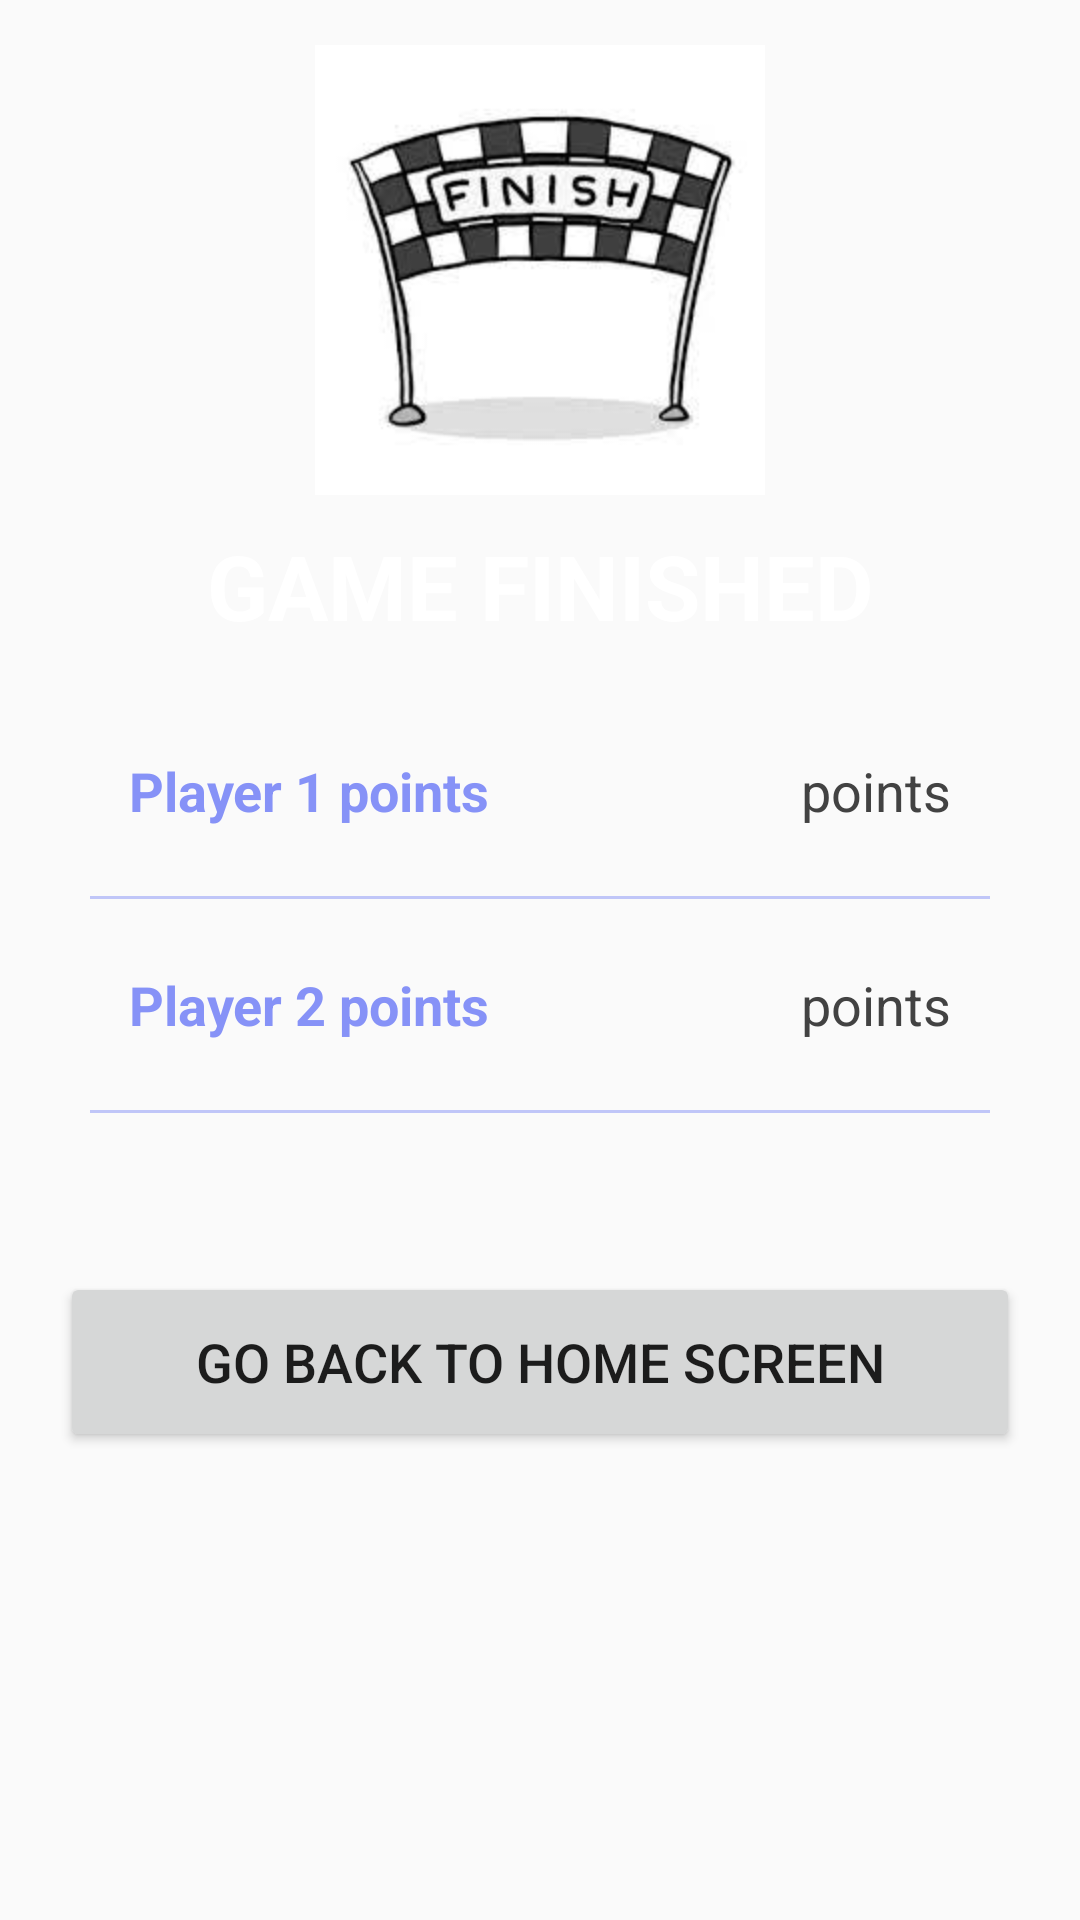

The Android layout XML behind this screen, and the referenced resources:
<!-- AndroidManifest.xml: activity theme Theme.AppCompat.Light.NoActionBar -->
<!-- res/layout/activity_games_end.xml -->
<?xml version="1.0" encoding="utf-8"?>
<androidx.constraintlayout.widget.ConstraintLayout
    xmlns:android="http://schemas.android.com/apk/res/android"
    xmlns:app="http://schemas.android.com/apk/res-auto"
    xmlns:tools="http://schemas.android.com/tools"
    android:layout_width="match_parent"
    android:layout_height="match_parent"
    android:background="@drawable/profilebkg"
    tools:context=".GamesEndActivity">
    <ImageView
        android:layout_width="200dp"
        android:layout_height="150dp"
        android:id="@+id/profileImg"
        android:layout_marginTop="15dp"
        android:src="@drawable/finish"
        app:layout_constraintEnd_toEndOf="parent"
        app:layout_constraintStart_toStartOf="parent"
        app:layout_constraintTop_toTopOf="parent"/>
    <TextView
        android:layout_width="wrap_content"
        android:layout_height="wrap_content"
        android:id="@+id/titleName"
        android:layout_marginTop="10dp"
        android:text="GAME FINISHED"
        android:textColor="@color/white"
        android:textSize="30sp"
        android:textStyle="bold"
        app:layout_constraintEnd_toEndOf="@id/profileImg"
        app:layout_constraintStart_toStartOf="@id/profileImg"
        app:layout_constraintTop_toBottomOf="@id/profileImg"/>

    <LinearLayout
        android:layout_width="match_parent"
        android:layout_height="wrap_content"
        android:id="@+id/linearLayout"
        android:orientation="vertical"
        android:padding="5dp"
        android:background="@drawable/white_background"
        android:layout_marginStart="20dp"
        android:layout_marginEnd="20dp"
        android:layout_marginTop="3dp"
        app:layout_constraintEnd_toEndOf="parent"
        app:layout_constraintStart_toStartOf="parent"
        app:layout_constraintTop_toBottomOf="@id/titleName">



        <LinearLayout
            android:layout_width="match_parent"
            android:layout_height="match_parent"
            android:padding="8dp"
            android:layout_marginLeft="10dp"
            android:layout_marginRight="10dp"
            android:layout_marginBottom="10dp"
            android:layout_marginTop="20dp"
            android:orientation="horizontal">
            <TextView
                android:layout_width="wrap_content"
                android:layout_height="wrap_content"
                android:id="@+id/name"
                android:layout_weight="1"
                android:text="Player 1 points"
                android:textStyle="bold"
                android:textColor="@color/lavender"
                android:textSize="18sp"/>
            <TextView
                android:layout_width="wrap_content"
                android:layout_height="wrap_content"
                android:id="@+id/endGamePoints1"
                android:text="points"
                android:layout_weight="1"
                android:textAlignment="viewEnd"
                android:textColor="@color/grey"
                android:textSize="18sp"/>
        </LinearLayout>
        <androidx.appcompat.widget.AppCompatImageView
            android:layout_width="match_parent"
            android:layout_height="1dp"
            android:layout_margin="5dp"
            android:alpha="0.5"
            android:background="@color/lavender"/>
        <LinearLayout
            android:layout_width="match_parent"
            android:layout_height="match_parent"
            android:layout_margin="10dp"
            android:padding="8dp"
            android:orientation="horizontal">
            <TextView
                android:layout_width="wrap_content"
                android:layout_height="wrap_content"
                android:id="@+id/email"
                android:layout_weight="1"
                android:text="Player 2 points"
                android:textStyle="bold"
                android:textColor="@color/lavender"
                android:textSize="18sp"/>
            <TextView
                android:layout_width="wrap_content"
                android:layout_height="wrap_content"
                android:id="@+id/endGamePoints2"
                android:text="points"
                android:layout_weight="1"
                android:textAlignment="viewEnd"
                android:textColor="@color/grey"
                android:textSize="18sp"/>
        </LinearLayout>

        <androidx.appcompat.widget.AppCompatImageView
            android:layout_width="match_parent"
            android:layout_height="1dp"
            android:layout_margin="5dp"
            android:alpha="0.5"
            android:background="@color/lavender"/>

    </LinearLayout>

    <Button
        android:id="@+id/backToHomeButton"
        android:layout_width="0dp"
        android:layout_height="60dp"
        android:gravity="center"
        android:text="GO BACK TO HOME SCREEN"
        android:textSize="18sp"
        app:cornerRadius="20dp"
        app:layout_constraintBottom_toBottomOf="parent"
        app:layout_constraintEnd_toEndOf="@id/linearLayout"
        app:layout_constraintHorizontal_bias="0.0"
        app:layout_constraintStart_toStartOf="@id/linearLayout"
        app:layout_constraintTop_toBottomOf="@id/linearLayout"
        app:layout_constraintVertical_bias="0.216" />
</androidx.constraintlayout.widget.ConstraintLayout>
<!-- resources referenced by this layout -->
<resources>
  <color name="grey">#ff424242</color>
  <color name="lavender">#8692f7</color>
  <color name="white">#FFFFFFFF</color>
  <!-- drawable finish: jpeg bitmap (drawable, 5852 bytes) -->
</resources>
